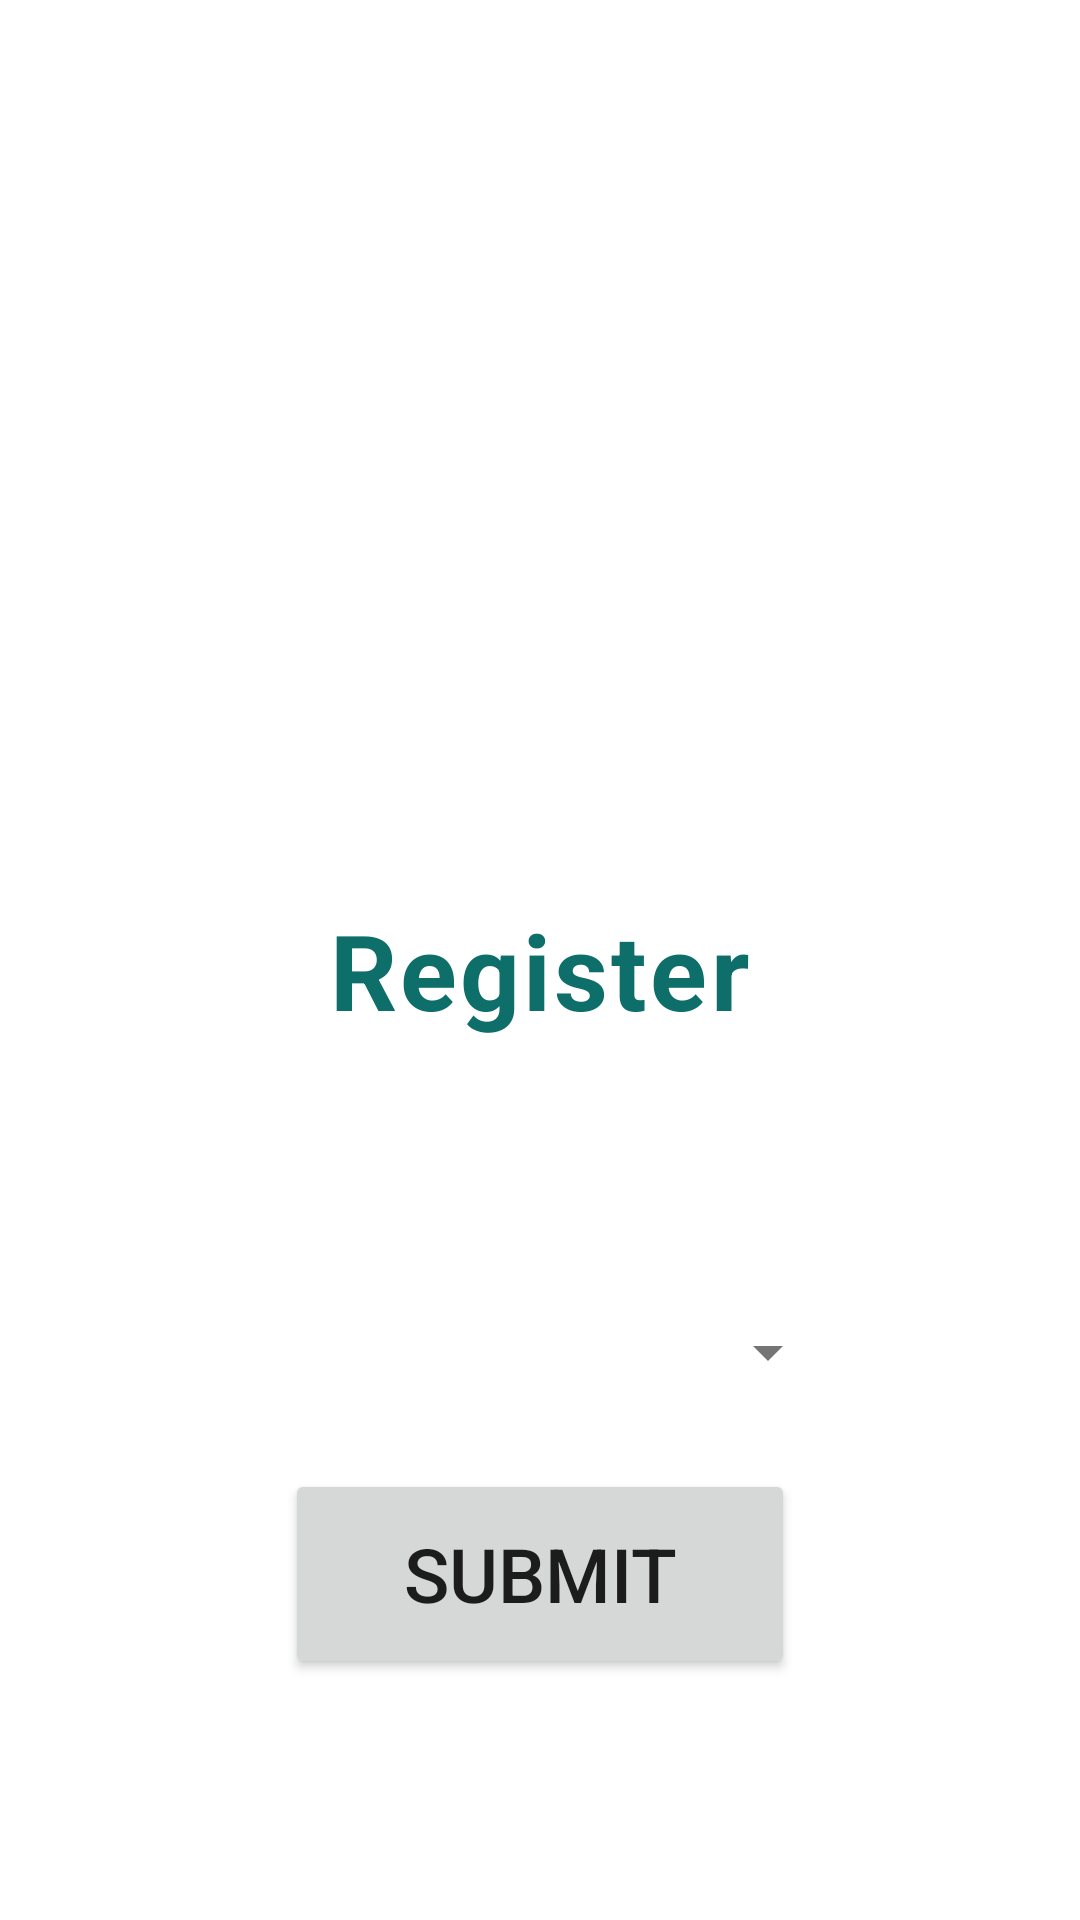

Write the Android layout XML for this screen, with the resource values it uses.
<!-- AndroidManifest.xml: application theme Theme.Gates -->
<!-- res/layout/activity_register.xml -->
<?xml version="1.0" encoding="utf-8"?>
<LinearLayout xmlns:android="http://schemas.android.com/apk/res/android"
    android:orientation="vertical"
    android:layout_width="match_parent"
    android:layout_height="match_parent"
    android:gravity="center_horizontal"
    style="@style/Theme.MaterialComponents.Light.NoActionBar">

    <ImageView
        android:layout_width="500dp"
        android:layout_height="300dp"
        android:src="@drawable/image" />

    <TextView
        android:layout_width="wrap_content"
        android:layout_height="wrap_content"
        android:text="Register"
        android:textColor="#0d6e6a"
        android:textSize="35dp"
        android:textStyle="bold"
        android:letterSpacing="0.03"/>


    <com.google.android.material.textfield.TextInputLayout
        android:id="@+id/textMember"
        style="@style/Widget.MaterialComponents.TextInputLayout.FilledBox.ExposedDropdownMenu"
        android:layout_width="match_parent"
        android:layout_height="wrap_content"
        android:layout_margin="80dp"
        android:hint="Member">

        <Button
            android:id="@+id/containedButton"
            android:layout_width="match_parent"
            android:layout_margin="15dp"
            android:layout_height="70dp"
            android:textSize="25dp"

            android:text="SUBMIT"
            />

    </com.google.android.material.textfield.TextInputLayout>







</LinearLayout>
<!-- resources referenced by this layout -->
<resources>
  <style name="Theme.Gates" parent="Theme.MaterialComponents.Light.DarkActionBar">
          
          <item name="colorPrimary">#FF03DAC5</item>
          <item name="colorPrimaryVariant">#FF03DAC5</item>
          <item name="colorOnPrimary">@color/white</item>
          
          <item name="colorSecondary">@color/teal_200</item>
          <item name="colorSecondaryVariant">@color/teal_700</item>
          <item name="colorOnSecondary">@color/black</item>
          
          <item name="android:statusBarColor">?attr/colorPrimaryVariant</item>
          
      </style>
  <color name="white">#FFFFFFFF</color>
  <color name="teal_200">#FF03DAC5</color>
  <color name="teal_700">#FF018786</color>
  <color name="black">#FF000000</color>
</resources>
